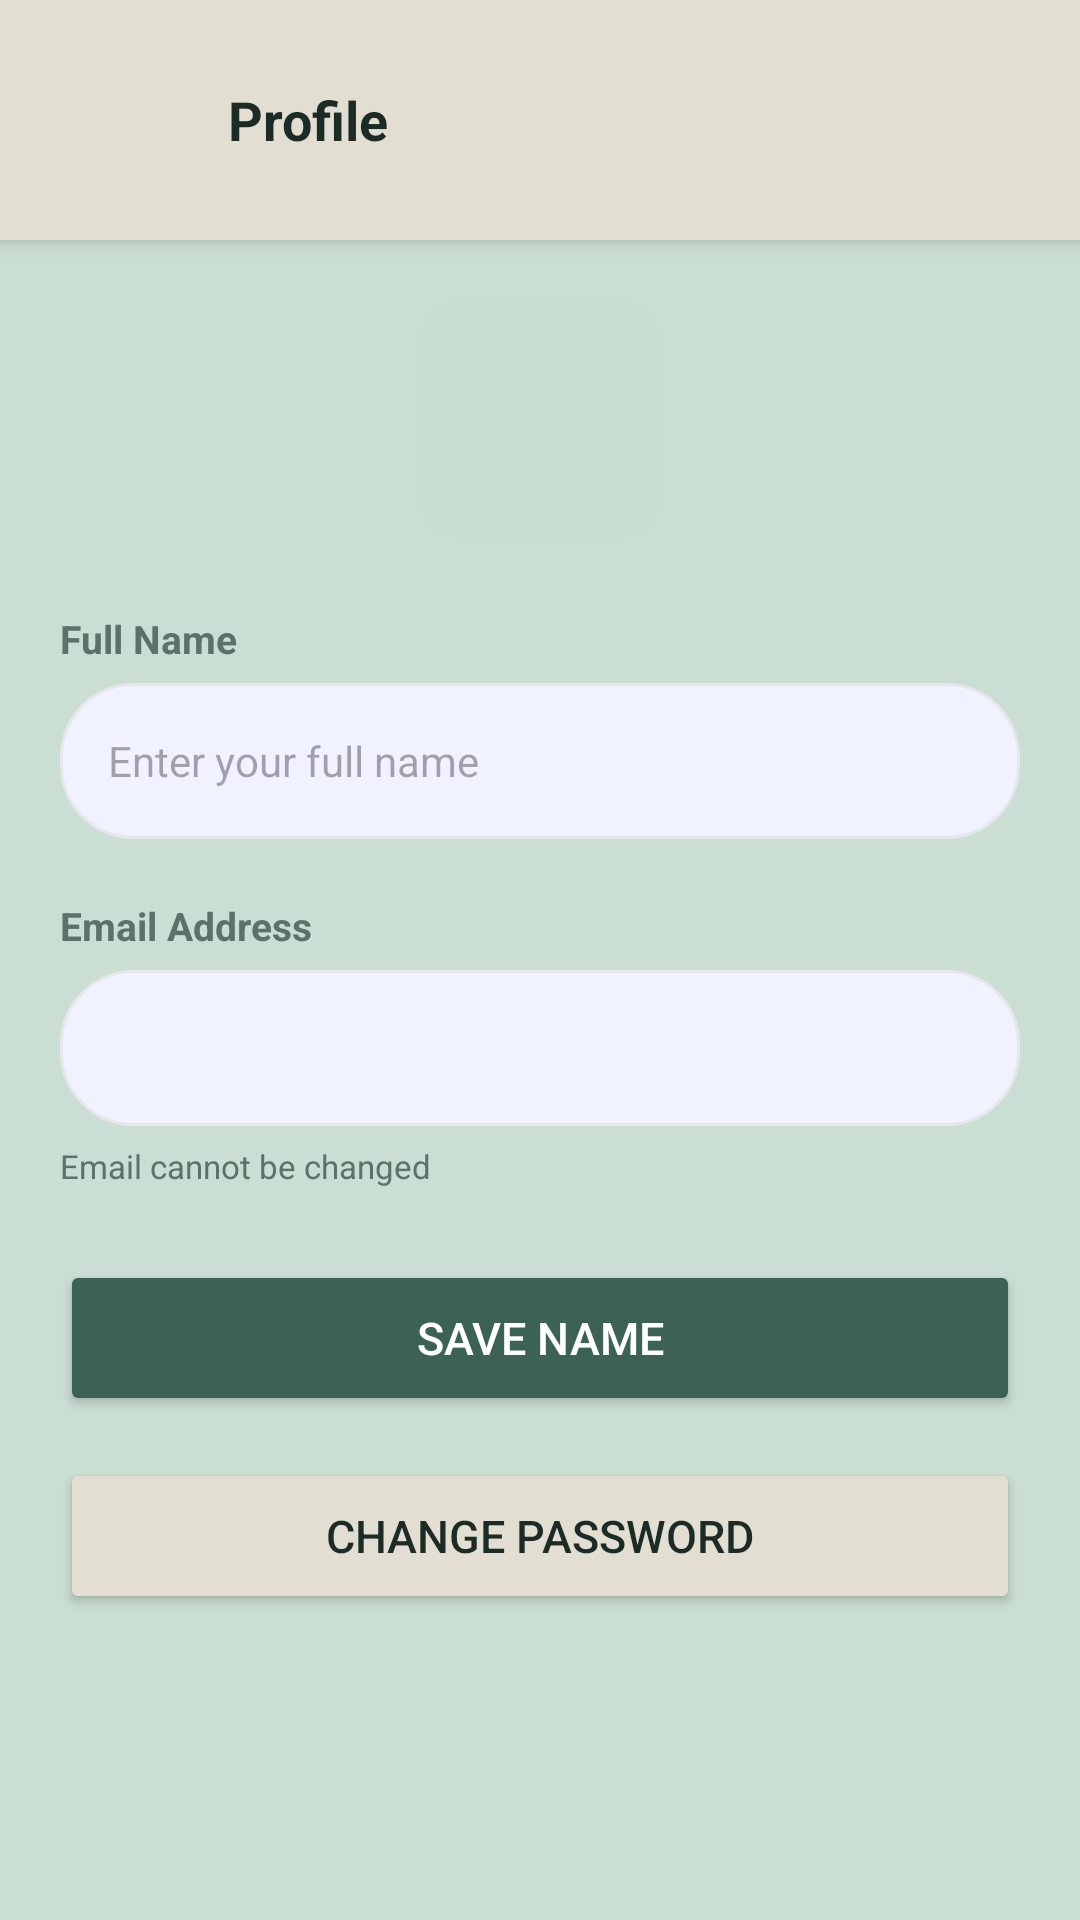

Write the Android layout XML for this screen, with the resource values it uses.
<!-- AndroidManifest.xml: application theme Theme.ILearned -->
<!-- res/layout/activity_profile.xml -->
<?xml version="1.0" encoding="utf-8"?>
<LinearLayout xmlns:android="http://schemas.android.com/apk/res/android"
    android:layout_width="match_parent"
    android:layout_height="match_parent"
    xmlns:app="http://schemas.android.com/apk/res-auto"
    android:orientation="vertical"
    android:background="@color/background">

    
    <LinearLayout
        android:layout_width="match_parent"
        android:layout_height="wrap_content"
        android:orientation="horizontal"
        android:gravity="center_vertical"
        android:padding="16dp"
        android:background="@color/surface"
        android:elevation="4dp">

        <ImageButton
            android:id="@+id/buttonBack"
            android:layout_width="48dp"
            android:layout_height="48dp"
            android:src="@drawable/baseline_arrow_back_24"
            android:background="?attr/selectableItemBackgroundBorderless"
            android:contentDescription="Back"
            app:tint="@color/textPrimary"/>

        <TextView
            android:layout_width="0dp"
            android:layout_height="wrap_content"
            android:layout_weight="1"
            android:text="Profile"
            android:textSize="18sp"
            android:textStyle="bold"
            android:textColor="@color/textPrimary"
            android:layout_marginStart="12dp"/>
    </LinearLayout>

    <ScrollView
        android:layout_width="match_parent"
        android:layout_height="0dp"
        android:layout_weight="1"
        android:padding="20dp">

        <LinearLayout
            android:layout_width="match_parent"
            android:layout_height="wrap_content"
            android:orientation="vertical">

            
            <LinearLayout
                android:layout_width="80dp"
                android:layout_height="80dp"
                android:background="@drawable/bg_settings_icon_blue"
                android:gravity="center"
                android:layout_gravity="center"
                android:layout_marginBottom="24dp">
                <ImageView
                    android:layout_width="40dp"
                    android:layout_height="40dp"
                    android:src="@drawable/baseline_person_24"
                    app:tint="@color/accent"/>
            </LinearLayout>

            
            <TextView
                android:layout_width="wrap_content"
                android:layout_height="wrap_content"
                android:text="Full Name"
                android:textSize="13sp"
                android:textStyle="bold"
                android:textColor="@color/textSecondary"
                android:layout_marginBottom="6dp"/>

            <EditText
                android:id="@+id/editTextName"
                android:layout_width="match_parent"
                android:layout_height="52dp"
                android:hint="Enter your full name"
                android:inputType="textPersonName"
                android:background="@drawable/bg_input_field"
                android:paddingStart="16dp"
                android:paddingEnd="16dp"
                android:textSize="14sp"
                android:layout_marginBottom="20dp"/>

            
            <TextView
                android:layout_width="wrap_content"
                android:layout_height="wrap_content"
                android:text="Email Address"
                android:textSize="13sp"
                android:textStyle="bold"
                android:textColor="@color/textSecondary"
                android:layout_marginBottom="6dp"/>

            <TextView
                android:id="@+id/textEmail"
                android:layout_width="match_parent"
                android:layout_height="52dp"
                android:gravity="center_vertical"
                android:background="@drawable/bg_input_field"
                android:paddingStart="16dp"
                android:paddingEnd="16dp"
                android:textSize="14sp"
                android:textColor="@color/textSecondary"
                android:layout_marginBottom="6dp"/>

            <TextView
                android:layout_width="wrap_content"
                android:layout_height="wrap_content"
                android:text="Email cannot be changed"
                android:textSize="11sp"
                android:textColor="@color/textSecondary"
                android:layout_marginBottom="24dp"/>

            
            <ProgressBar
                android:id="@+id/progressBar"
                android:layout_width="wrap_content"
                android:layout_height="wrap_content"
                android:layout_gravity="center"
                android:visibility="gone"
                android:layout_marginBottom="8dp"/>

            
            <Button
                android:id="@+id/buttonSaveName"
                android:layout_width="match_parent"
                android:layout_height="52dp"
                android:text="Save Name"
                android:backgroundTint="@color/accent"
                android:textColor="@android:color/white"
                android:textSize="15sp"
                android:layout_marginBottom="14dp"/>

            
            <Button
                android:id="@+id/buttonChangePassword"
                android:layout_width="match_parent"
                android:layout_height="52dp"
                android:text="Change Password"
                android:backgroundTint="@color/surface"
                android:textColor="@color/textPrimary"
                android:textSize="15sp"
                android:elevation="2dp"/>

            <View android:layout_width="match_parent" android:layout_height="24dp"/>

        </LinearLayout>
    </ScrollView>
</LinearLayout>
<!-- resources referenced by this layout -->
<resources>
  <color name="accent">#3B6255</color>
  <color name="background">#CBDED3</color>
  <color name="surface">#E2DFD2</color>
  <color name="textPrimary">#1C2B26</color>
  <color name="textSecondary">#5A7268</color>
  <!-- drawable bg_input_field (drawable) -->
  <?xml version="1.0" encoding="utf-8"?>
  <shape xmlns:android="http://schemas.android.com/apk/res/android">
      <solid android:color="#F0F2FF"/>
      <corners android:radius="24dp"/>
      <stroke android:width="1dp" android:color="#E5E7EB"/>
  </shape>
  <!-- drawable bg_settings_icon_blue (drawable) -->
  <?xml version="1.0" encoding="utf-8"?>
  <shape xmlns:android="http://schemas.android.com/apk/res/android">
      <solid android:color="#C8DED3"/>
      <corners android:radius="12dp"/>
  </shape>
  <style name="Theme.ILearned" parent="Base.Theme.ILearned" />
  <style name="Base.Theme.ILearned" parent="Theme.Material3.DayNight.NoActionBar">
          
          
      </style>
</resources>
